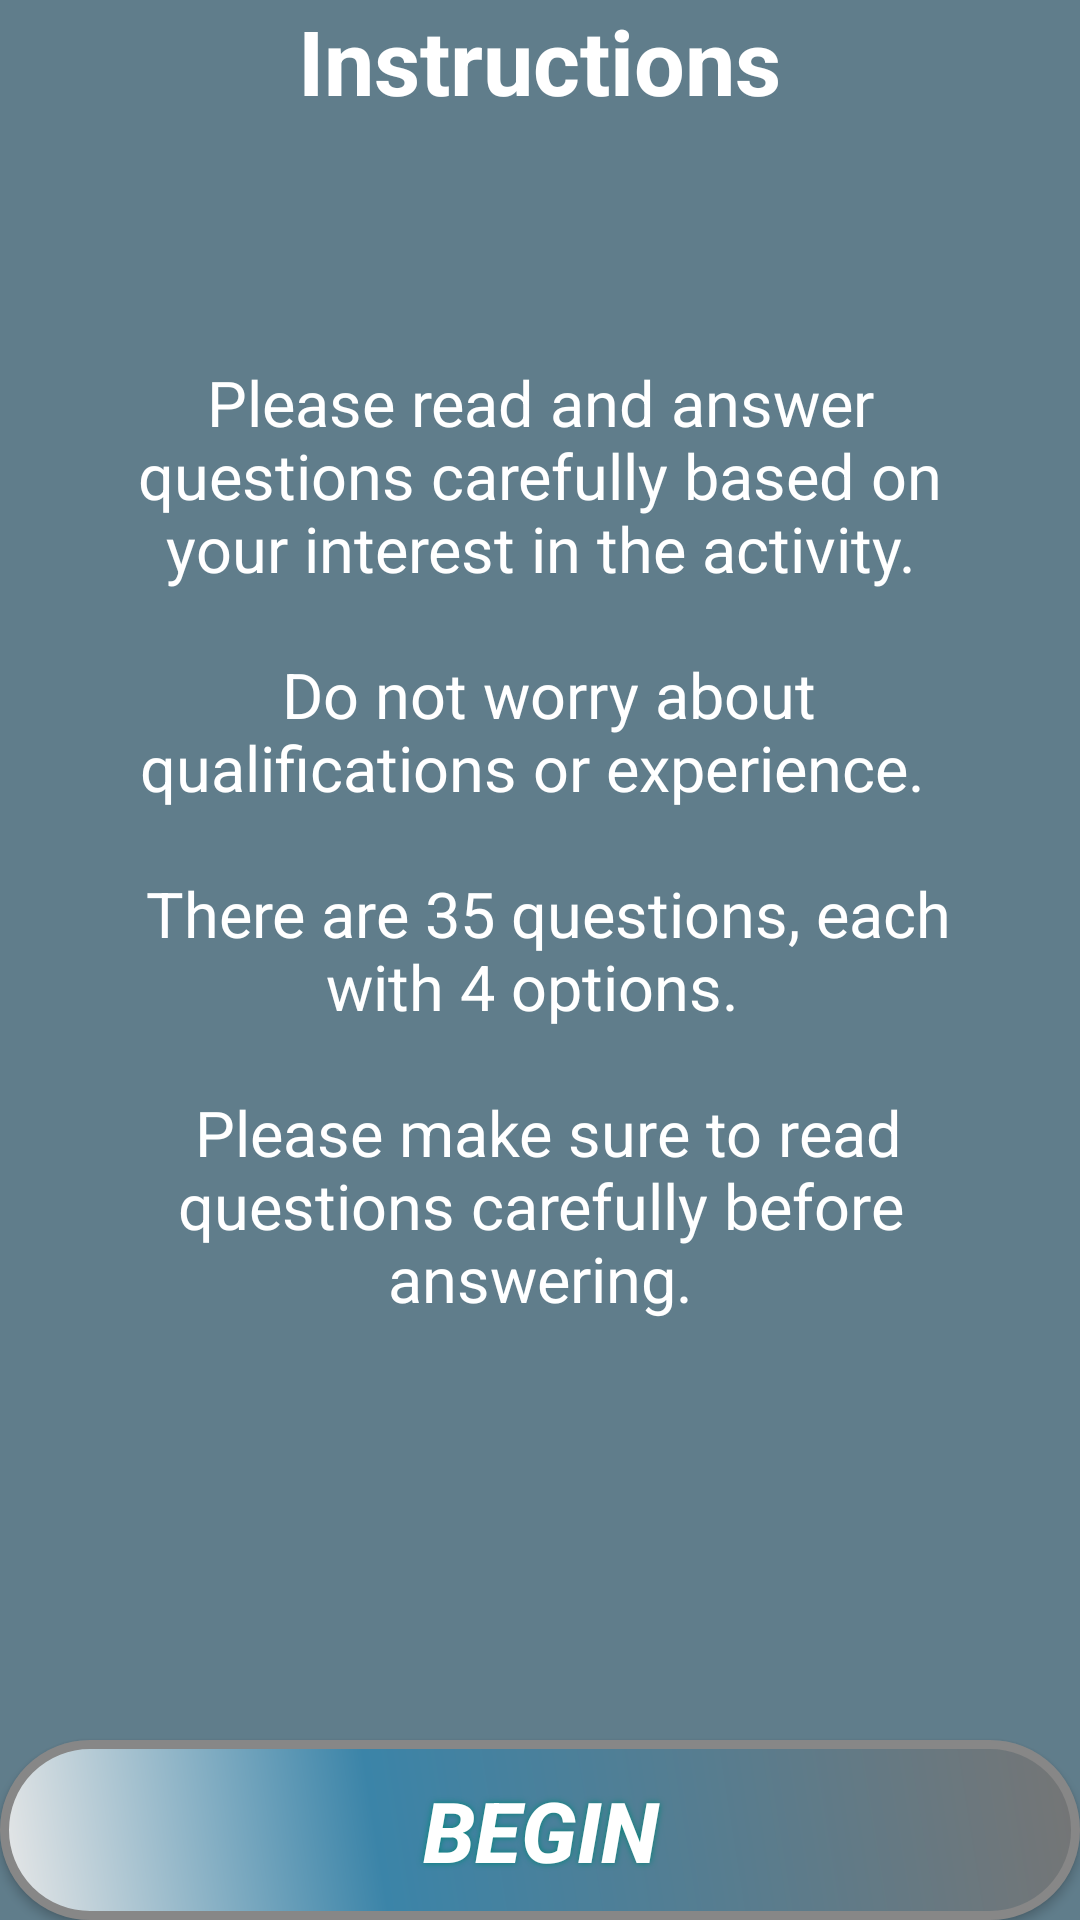

This screen was rendered from an Android layout file. Write that file and the resources it references.
<!-- AndroidManifest.xml: application theme AppTheme -->
<!-- res/layout/help_layout.xml -->
<?xml version="1.0" encoding="utf-8"?>

<RelativeLayout xmlns:android="http://schemas.android.com/apk/res/android"
    android:layout_width="match_parent"
    android:layout_height="match_parent"
    android:background="@color/colorPrimary">

    <LinearLayout
        android:layout_width="wrap_content"
        android:layout_height="wrap_content"
        android:layout_centerInParent="true"
        android:gravity="center_horizontal"
        android:orientation="vertical"
        android:weightSum="1"
        android:id="@+id/linearLayout">

    </LinearLayout>

    <RelativeLayout
        android:layout_width="match_parent"
        android:layout_height="match_parent"
        android:elevation="3dp">

        <TextView
            android:layout_width="wrap_content"
            android:layout_height="400dp"
            android:paddingLeft="@dimen/desc_padding"
            android:paddingRight="@dimen/desc_padding"
            android:text="@string/helptwo"
            android:textAlignment="center"
            android:textColor="@android:color/white"
            android:theme="@style/MyRadioButton"
            android:textSize="@dimen/slide_desc2"
            android:elevation="2dp"
            android:layout_centerVertical="true"
            android:layout_alignParentLeft="true"
            android:layout_alignParentStart="true"
            android:id="@+id/textView8" />

        <Button
            android:id="@+id/button3"
            android:text="BEGIN"
            android:textColor="#FFFFFF"
            android:textSize="28dp"
            android:background="@drawable/buttonshape"
            android:shadowColor="@color/accent_material_light"
            android:shadowDx="0"
            android:shadowDy="0"
            android:shadowRadius="5"
            android:layout_column="0"
            android:textStyle="bold|italic"
            android:padding="0dp"
            android:elevation="10dp"
            android:layout_height="wrap_content"
            android:layout_width="fill_parent"
            android:layout_alignParentBottom="true"
            android:layout_centerHorizontal="true" />

    </RelativeLayout>

    <TextView
        android:layout_width="wrap_content"
        android:layout_height="wrap_content"
        android:text="@string/help"
        android:textColor="@android:color/white"
        android:textSize="@dimen/slide_title"
        android:textStyle="bold"
        android:layout_alignParentTop="true"
        android:layout_centerHorizontal="true" />


</RelativeLayout>
<!-- resources referenced by this layout -->
<resources>
  <color name="colorPrimary">#607D8B</color>
  <dimen name="desc_padding">40dp</dimen>
  <dimen name="slide_desc2">21dp</dimen>
  <dimen name="slide_title">30dp</dimen>
  <!-- drawable buttonshape (drawable-xhdpi) -->
  <?xml version="1.0" encoding="utf-8"?>
  
  <shape xmlns:android="http://schemas.android.com/apk/res/android" android:shape="rectangle" >
      <corners
          android:radius="49dp"
          />
      <gradient
          android:angle="45"
          android:centerX="35%"
          android:centerColor="#3B84A8"
          android:startColor="#E8E8E8"
          android:endColor="#757575"
          android:type="linear"
          />
      <padding
          android:left="0dp"
          android:top="0dp"
          android:right="0dp"
          android:bottom="0dp"
          />
      <size
          android:width="270dp"
          android:height="60dp"
          />
      <stroke
          android:width="3dp"
          android:color="#878787"
          />
  </shape>
  <string name="help">Instructions</string>
  <string name="helptwo">Please read and answer questions carefully based on your interest in the activity.\n\  \n
      Do not worry about qualifications or experience.  \n\  \n There are 35 questions, each with 4 options. \n\  \n
      Please make sure to read questions carefully before answering.
  
      </string>
  <style name="MyRadioButton" parent="@color/colorPrimary">
          <item name="colorControlNormal">@color/bg_screen1</item>
          <item name="colorControlActivated">@color/colorPrimary</item>
  
      </style>
  <style name="AppTheme" parent="Theme.AppCompat.Light.DarkActionBar">
          
          <item name="colorPrimary">@color/colorPrimary</item>
          <item name="colorPrimaryDark">@color/colorAccent</item>
          <item name="colorAccent">@color/colorAccent</item>
          <item name="android:actionMenuTextColor">@color/bg_screen6</item>
      </style>
  <color name="bg_screen1">#f64c73</color>
  <color name="colorAccent">#928e8e</color>
  <color name="bg_screen6">#512DA8</color>
</resources>
